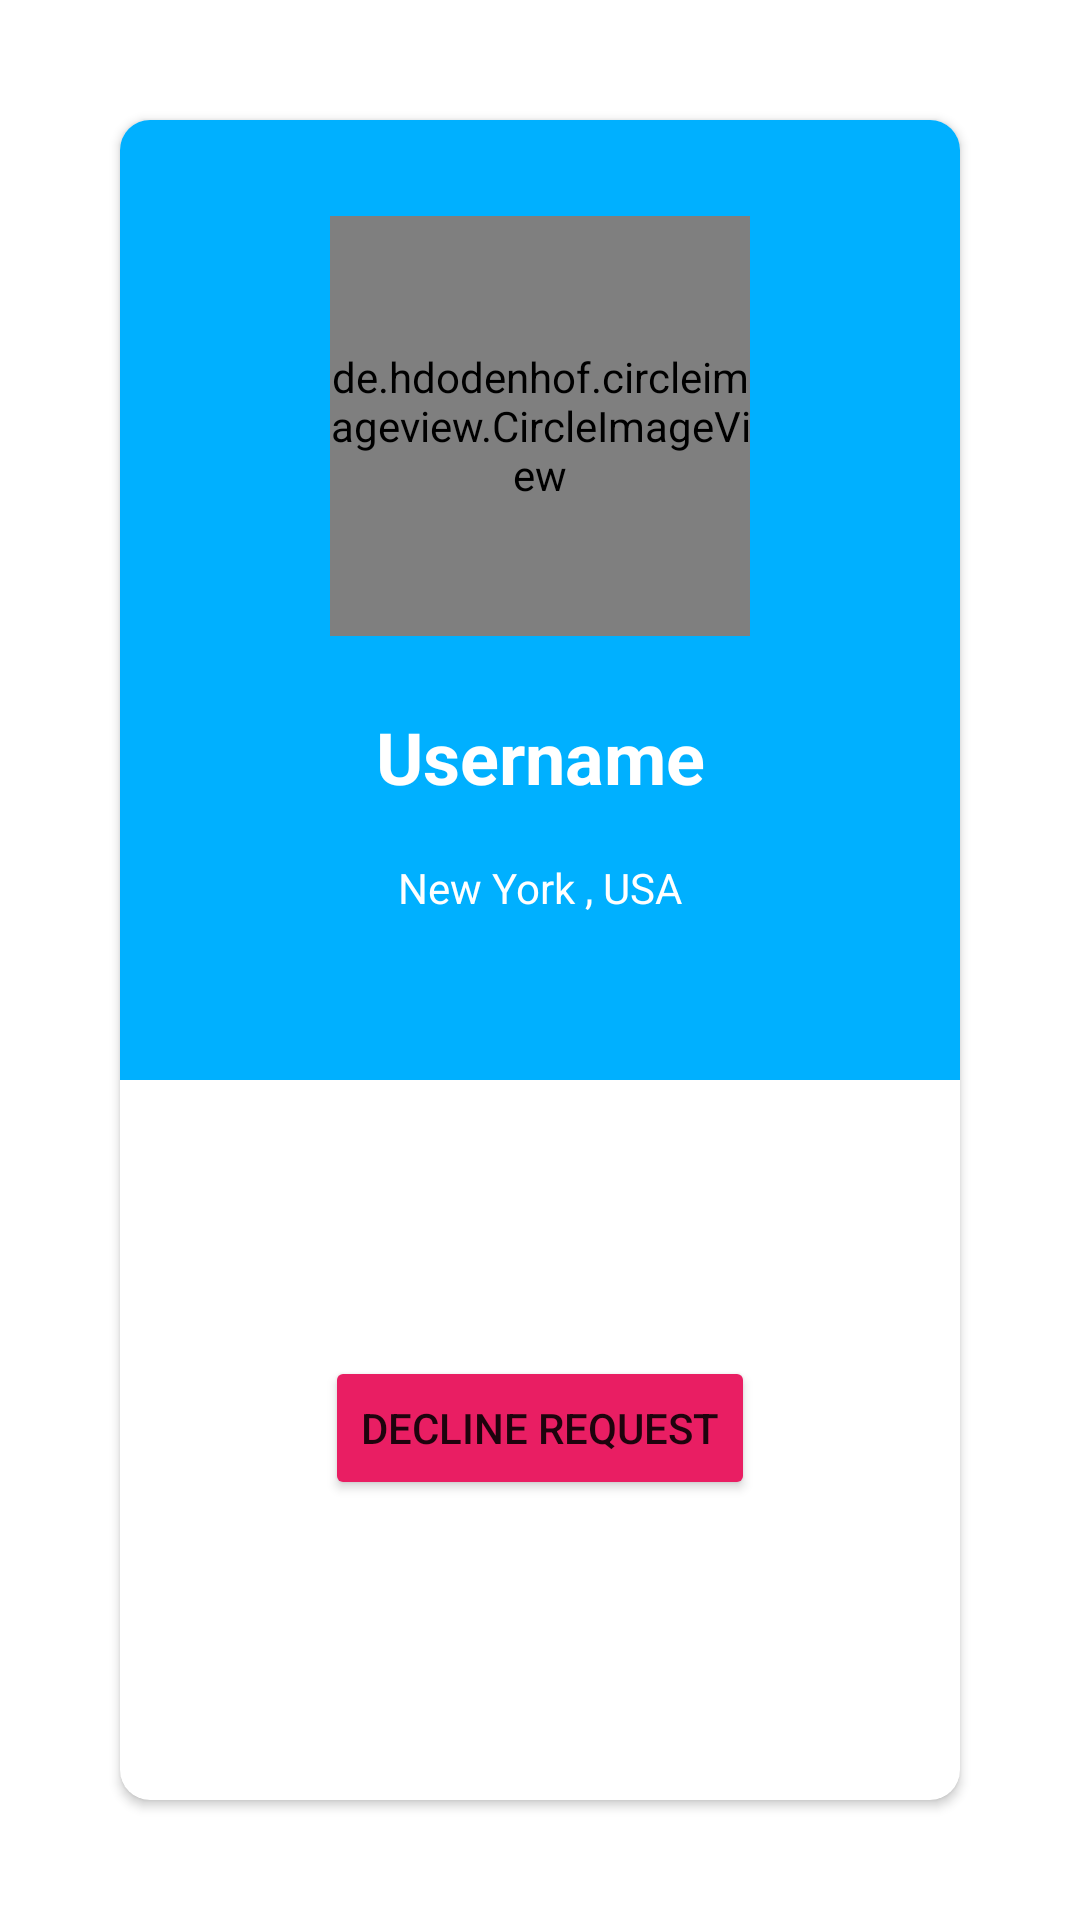

The Android layout XML behind this screen, and the referenced resources:
<!-- AndroidManifest.xml: application theme Theme.Meetup -->
<!-- res/layout/activity_view_friend.xml -->
<?xml version="1.0" encoding="utf-8"?>
<androidx.constraintlayout.widget.ConstraintLayout xmlns:android="http://schemas.android.com/apk/res/android"
    xmlns:app="http://schemas.android.com/apk/res-auto"
    xmlns:tools="http://schemas.android.com/tools"
    android:layout_width="match_parent"
    android:layout_height="match_parent"
    tools:context=".ViewFriendActivity">

    <androidx.cardview.widget.CardView
        android:id="@+id/cardView2"
        android:layout_width="0dp"
        android:layout_height="0dp"
        android:layout_margin="40dp"
        android:layout_marginStart="40dp"
        android:layout_marginTop="40dp"
        android:layout_marginEnd="40dp"
        android:layout_marginBottom="40dp"
        app:cardCornerRadius="10dp"
        app:layout_constraintBottom_toBottomOf="parent"
        app:layout_constraintEnd_toEndOf="parent"
        app:layout_constraintStart_toStartOf="parent"
        app:layout_constraintTop_toTopOf="parent">

        <androidx.constraintlayout.widget.ConstraintLayout
            android:id="@+id/constraintLayout"
            android:layout_width="match_parent"
            android:layout_height="match_parent"
            app:layout_constraintBottom_toBottomOf="parent"
            app:layout_constraintEnd_toEndOf="parent"
            app:layout_constraintStart_toStartOf="parent"
            app:layout_constraintTop_toTopOf="parent">

            <View
                android:id="@+id/view2"
                android:layout_width="match_parent"
                android:layout_height="320dp"
                android:background="@color/teal_700"
                app:layout_constraintEnd_toEndOf="parent"
                app:layout_constraintStart_toStartOf="parent"
                app:layout_constraintTop_toTopOf="parent">

            </View>

            <de.hdodenhof.circleimageview.CircleImageView
                android:id="@+id/profileImage"
                android:layout_width="140dp"
                android:layout_height="140dp"
                android:layout_marginTop="32dp"
                android:src="@drawable/profile"
                app:layout_constraintEnd_toEndOf="parent"
                app:layout_constraintStart_toStartOf="parent"
                app:layout_constraintTop_toTopOf="parent" />

            <TextView
                android:id="@+id/username"
                android:layout_width="wrap_content"
                android:layout_height="wrap_content"
                android:layout_marginTop="24dp"
                android:text="Username"
                android:textColor="#FFFFFF"
                android:textSize="24sp"
                android:textStyle="bold"
                app:layout_constraintEnd_toEndOf="parent"
                app:layout_constraintStart_toStartOf="parent"
                app:layout_constraintTop_toBottomOf="@+id/profileImage" />

            <TextView
                android:id="@+id/address"
                android:layout_width="wrap_content"
                android:layout_height="wrap_content"
                android:layout_marginTop="18dp"
                android:text="New York , USA"
                android:textColor="#FFFFFF"
                app:layout_constraintEnd_toEndOf="parent"
                app:layout_constraintStart_toStartOf="parent"
                app:layout_constraintTop_toBottomOf="@+id/username" />

            <Button
                android:id="@+id/btnPerform"
                android:layout_width="wrap_content"
                android:layout_height="wrap_content"
                android:layout_marginTop="100dp"
                android:layout_marginBottom="30dp"
                android:text="Send Request"
                app:backgroundTint="#4AE91E"
                app:layout_constraintBottom_toTopOf="@+id/btnDecline"
                app:layout_constraintEnd_toEndOf="parent"
                app:layout_constraintStart_toStartOf="parent"
                app:layout_constraintTop_toBottomOf="@+id/view2" />

            <Button
                android:id="@+id/btnDecline"
                android:layout_width="wrap_content"
                android:layout_height="wrap_content"
                android:layout_marginBottom="100dp"
                android:text="Decline Request"
                app:backgroundTint="#E91E63"
                app:layout_constraintBottom_toBottomOf="parent"
                app:layout_constraintEnd_toEndOf="parent"
                app:layout_constraintStart_toStartOf="parent" />

        </androidx.constraintlayout.widget.ConstraintLayout>

    </androidx.cardview.widget.CardView>

</androidx.constraintlayout.widget.ConstraintLayout>
<!-- resources referenced by this layout -->
<resources>
  <color name="teal_700">#00B0FF</color>
  <!-- drawable profile: jpg bitmap (drawable, 38980 bytes) -->
  <style name="Theme.Meetup" parent="Theme.MaterialComponents.DayNight.NoActionBar">
          
          <item name="colorPrimary">@color/purple_500</item>
          <item name="colorPrimaryVariant">@color/purple_700</item>
          <item name="colorOnPrimary">@color/white</item>
          
          <item name="colorSecondary">@color/teal_200</item>
          <item name="colorSecondaryVariant">@color/teal_700</item>
          <item name="colorOnSecondary">@color/black</item>
          
          <item name="android:statusBarColor" tools:targetApi="l">?attr/colorPrimaryVariant</item>
          
      </style>
  <color name="purple_500">#FF6200EE</color>
  <color name="purple_700">#FF3700B3</color>
  <color name="white">#FFFFFFFF</color>
  <color name="teal_200">#FF03DAC5</color>
  <color name="black">#FF000000</color>
</resources>
